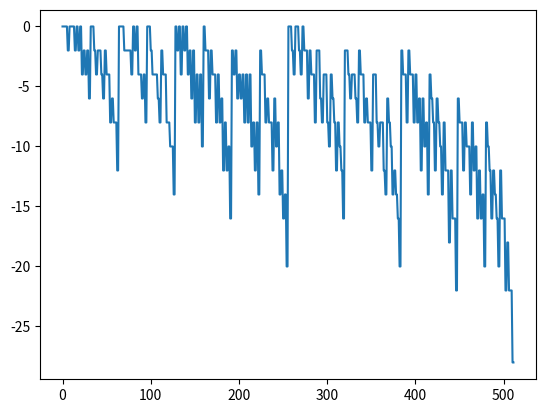

Generate this figure with matplotlib:
import numpy as np
import matplotlib.pyplot as plt
"""
energy against state for 3x3-digit boolean representations of spin
"""

def binary(x):
    p = bin(x)[2:]
    return '0'*(9-len(p))+p

field = 0

def energy(grid):
    E=0
    for i in range(0, 3):
        for j in range(0, 3):
            d_10 = grid[(i+1)%3][j]
            d_12 = grid[(i-1)%3][j]
            d_01 = grid[i][(j+1)%3]
            d_21 = grid[i][(j-1)%3]
            S = d_10 + d_12 + d_01 + d_21
            E+= (S+field)*grid[i][j]
    return -E
    
arr = np.empty([3, 3])

vals = np.empty(512)
engs = np.empty(512)
for i in range(0, 512):
    val = binary(i)
    for j in range(0, 8):
        arr[j//3][j%3] = val[j]
    engs[i] = energy(arr)
    vals[i] = i
plt.plot(vals, engs)
    
    